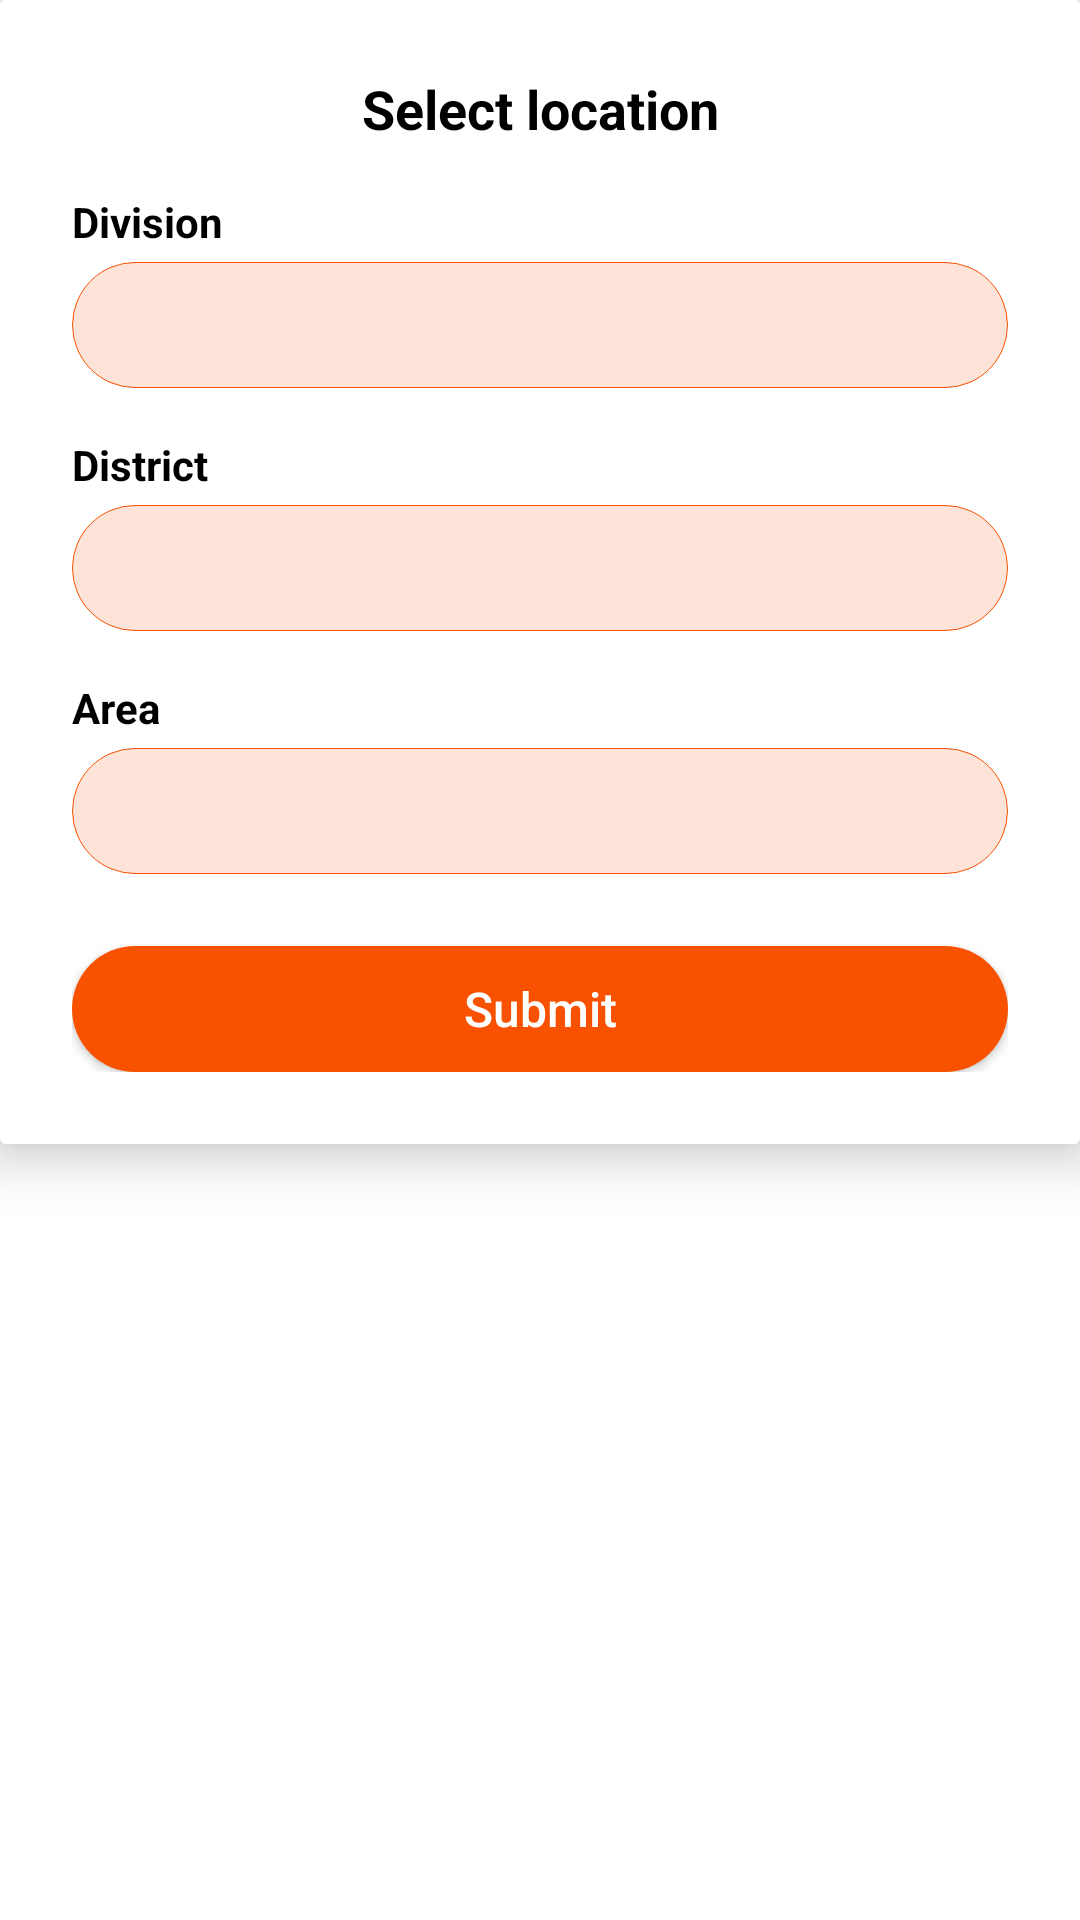

Reconstruct the res/layout file that produces this screen, plus the resources it refers to.
<!-- AndroidManifest.xml: application theme Theme.FindThing -->
<!-- res/layout/fragment_location_selection.xml -->
<?xml version="1.0" encoding="utf-8"?>
<FrameLayout xmlns:android="http://schemas.android.com/apk/res/android"
    xmlns:tools="http://schemas.android.com/tools"
    android:layout_width="match_parent"
    android:layout_height="wrap_content"
    xmlns:app="http://schemas.android.com/apk/res-auto"
    tools:context=".findPeopleActivity.fragments.LocationSelectionFragment">


    <androidx.cardview.widget.CardView
        android:id="@+id/cardView"
        android:layout_width="match_parent"
        android:layout_height="wrap_content"
        app:cardElevation="10dp"
        android:layout_alignParentBottom="true">


        <LinearLayout
            android:id="@+id/linearLayout"
            android:layout_width="match_parent"
            android:layout_height="wrap_content"
            android:padding="24dp"
            android:background="@android:color/white"
            android:orientation="vertical">

            <TextView
                android:layout_width="match_parent"
                android:layout_height="wrap_content"
                android:text="Select location"
                android:textAlignment="center"
                android:gravity="center"
                android:textSize="18sp"
                android:textStyle="bold"
                android:textColor="@android:color/black"/>

            <TextView
                android:layout_width="match_parent"
                android:layout_height="wrap_content"
                android:layout_marginTop="16dp"
                android:text="Division"
                android:textStyle="bold"
                android:textColor="@android:color/black"/>



            <Spinner
                android:id="@+id/divisionSpinner"
                android:layout_width="match_parent"
                android:layout_height="42dp"
                android:layout_marginTop="4dp"
                android:gravity="start|center"
                android:background="@drawable/round_square"
                android:drawablePadding="8dp"
                android:inputType="text"
                android:paddingStart="16dp"
                android:paddingEnd="16dp"
                android:textColor="@android:color/black"
                android:textSize="16sp" />

            <TextView
                android:layout_width="match_parent"
                android:layout_height="wrap_content"
                android:layout_marginTop="16dp"
                android:text="District"
                android:textStyle="bold"
                android:textColor="@android:color/black"/>



            <Spinner
                android:id="@+id/districtSpinner"
                android:layout_width="match_parent"
                android:layout_height="42dp"
                android:layout_marginTop="4dp"
                android:gravity="start|center"
                android:enabled="false"
                android:background="@drawable/round_square"
                android:drawablePadding="8dp"
                android:paddingStart="16dp"
                android:paddingEnd="16dp"
                android:textColor="@android:color/black"
                android:textSize="16sp" />

            <TextView
                android:layout_width="match_parent"
                android:layout_height="wrap_content"
                android:layout_marginTop="16dp"
                android:text="Area"
                android:textStyle="bold"
                android:textColor="@android:color/black"/>



            <Spinner
                android:id="@+id/areaSpinner"
                android:layout_width="match_parent"
                android:layout_height="42dp"
                android:layout_marginTop="4dp"
                android:gravity="start|center"
                android:background="@drawable/round_square"
                android:drawablePadding="8dp"
                android:paddingStart="16dp"
                android:paddingEnd="16dp"
                android:textColor="@android:color/black"
                android:textSize="16sp" />


            <Button
                android:id="@+id/submitBtn"
                android:layout_width="match_parent"
                android:layout_height="42dp"
                android:layout_below="@+id/passwordEditText"
                android:layout_marginTop="24dp"
                android:background="@drawable/btn_ractangle"
                android:gravity="center"
                android:text="Submit"
                android:textAlignment="center"
                android:textAllCaps="false"
                android:textColor="@android:color/white"
                android:textSize="16sp" />


        </LinearLayout>

    </androidx.cardview.widget.CardView>

</FrameLayout>
<!-- resources referenced by this layout -->
<resources>
  <!-- drawable btn_ractangle (drawable) -->
  <?xml version="1.0" encoding="utf-8"?>
  <shape xmlns:android="http://schemas.android.com/apk/res/android"
      android:shape="rectangle">
  
      <solid android:color="#F85100"/>
  
      <corners android:radius="50dp"/>
  
  </shape>
  <!-- drawable round_square (drawable-v24) -->
  <?xml version="1.0" encoding="utf-8"?>
  <shape xmlns:android="http://schemas.android.com/apk/res/android"
      android:shape="rectangle">
  
      <solid android:color="#FEE4D8"/>
  
      <stroke android:color="#F85100"
          android:width="0.1dp"/>
  
      <corners android:radius="50dp"/>
  
  </shape>
  <style name="Theme.FindThing" parent="Theme.MaterialComponents.DayNight.NoActionBar">
          
          <item name="colorPrimary">#F85100</item>
          <item name="colorPrimaryVariant">@color/teal_700</item>
          <item name="colorOnPrimary">@color/white</item>
          <item name="android:screenOrientation">portrait</item>
          
          <item name="colorSecondary">@color/teal_200</item>
          <item name="colorSecondaryVariant">@color/teal_700</item>
          <item name="colorOnSecondary">@color/black</item>
          
          <item name="android:statusBarColor" tools:targetApi="l">?attr/colorPrimaryVariant</item>
          
      </style>
  <color name="teal_700">#FF018786</color>
  <color name="white">#FFFFFFFF</color>
  <color name="teal_200">#119BE7</color>
  <color name="black">#FF000000</color>
</resources>
